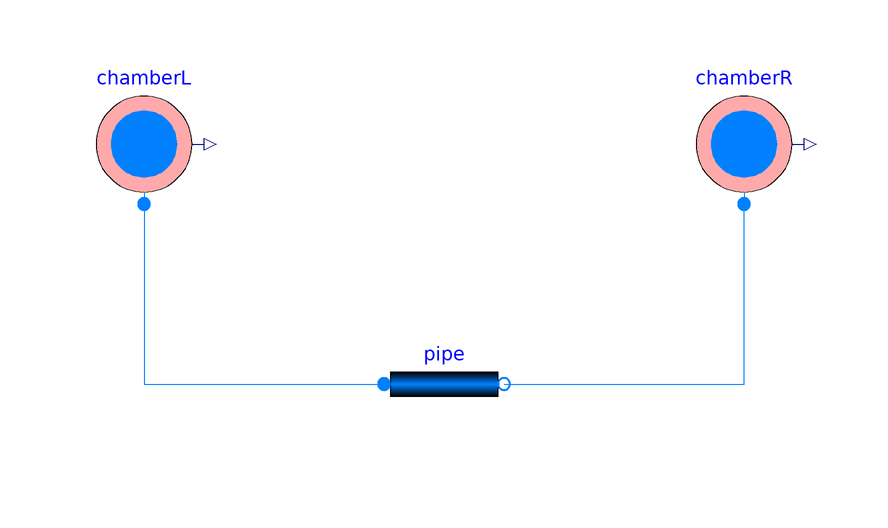

This picture is the connection diagram that the Modelica source below describes through its graphical annotations.

model ChamberClosedLoop "Test: dwie komory połączone rurą – zachowanie objętości i wyrównanie ciśnień"
  extends Modelica.Icons.Example;

  FishRobot.Hydraulics.Chamber chamberL(V_prefill=8e-6) "Komora lewa, przepełniona na starcie"
    annotation (Placement(transformation(extent={{-60,10},{-40,30}})));
  FishRobot.Hydraulics.Chamber chamberR(V_prefill=3e-6) "Komora prawa, niedopełniona na starcie"
    annotation (Placement(transformation(extent={{40,10},{60,30}})));
  FishRobot.Hydraulics.Pipe pipe(useInertance=true)
    annotation (Placement(transformation(extent={{-10,-30},{10,-10}})));

  Modelica.Units.SI.Volume V_total = chamberL.V + chamberR.V "Suma objętości (ma być stała)";
  Modelica.Units.SI.Energy E_stored = chamberL.E_elastic + chamberR.E_elastic
    + pipe.L_inert*pipe.V_flow^2/2 "Energia zmagazynowana (ścianki + słup cieczy)";
  Modelica.Units.SI.Energy E_dissipated(start=0, fixed=true) "Energia rozproszona w rurze";
equation
  der(E_dissipated) = pipe.P_loss;
  connect(chamberL.port, pipe.port_a) annotation (Line(points={{-50,10},{-50,-20},{-10,-20}}, color={0,128,255}));
  connect(pipe.port_b, chamberR.port) annotation (Line(points={{10,-20},{50,-20},{50,10}}, color={0,128,255}));
  annotation (
    experiment(StopTime=8.0, Interval=0.002, Tolerance=1e-8),
    Documentation(info="<html>
<p>Układ zamknięty jak w robocie: dwie komory połączone przewodem z inertancją. Lewa startuje
z 8 ml, prawa z 3 ml. Ciecz przepływa z komory o wyższym ciśnieniu do niższej, przelatuje
„za daleko” (bezwładność słupa) i oscyluje z tłumieniem, aż ciśnienia się wyrównają.</p>
<p>Oczekiwania: <code>V_total</code> stałe (&lt; 1e-9 względnie), na końcu <code>V_L = V_R = 5,5 ml</code>
(krzywe komór są takie same), a spadek energii zmagazynowanej równa się energii rozproszonej w rurze.</p>
<p>To jest obwód LC z rezystancją: podatność komór (C), inertancja słupa (L), opór rury (R).</p>
</html>"));
end ChamberClosedLoop;